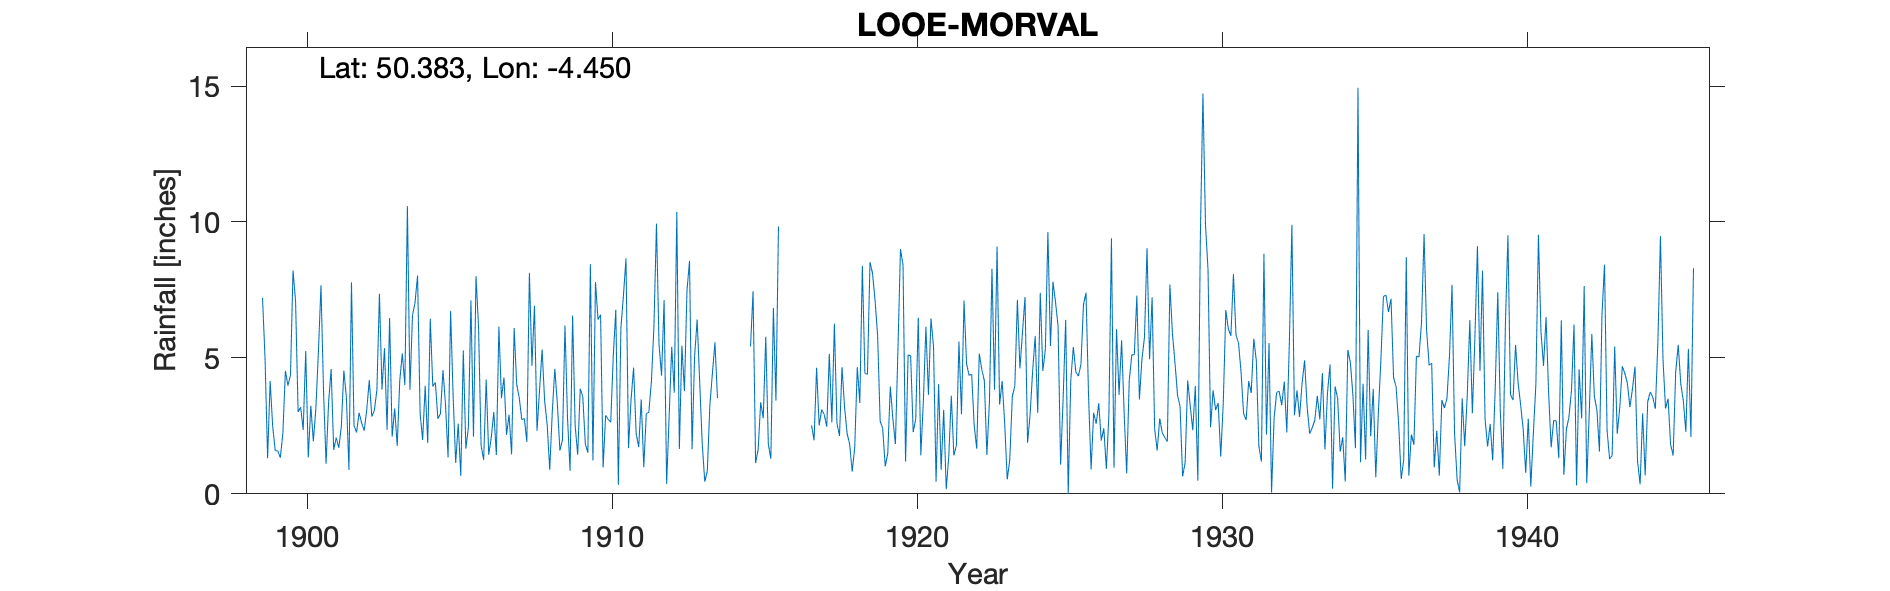

Data behind this chart, as committed beside it:
LOOE-MORVAL, , , , , , , , , , , , , , , , , , , , , , , 
Grid ref, SX259566, Long, -4.45, Lat, 50.38, Elevation, 150, ft, , , , , , , , , , , , , , , 
Station no, 1931, , , , , , , , , , , , , , , , , , , , , , 
, 1890, 1891, 1892, 1893, 1894, 1895, 1896, 1897, 1898, 1899, 1900, 1901, 1902, 1903, 1904, 1905, 1906, 1907, 1908, 1909, 1910, 1911, 1912
January, , , , , , , , , , 7.21, 8.22, 3.8, 2.51, 5.36, 7.04, 3.27, 8.01, 2.17, 2.32, 2.78, 6.41, 1.68, 5.49
February, , , , , , , , , , 4.97, 7.09, 1.11, 2.26, 2.36, 8.03, 1.34, 6.11, 2.91, 3.83, 0.85, 6.59, 3.47, 4.35
March, , , , , , , , , , 1.31, 3.01, 3.37, 2.98, 6.47, 2.96, 6.73, 1.77, 1.45, 5.31, 6.56, 0.97, 4.64, 7.13
April, , , , , , , , , , 4.15, 3.19, 4.59, 2.61, 2.1, 1.98, 3.59, 1.25, 6.1, 3.41, 2.51, 2.89, 2.22, 0.36
May, , , , , , , , , , 2.48, 2.35, 1.62, 2.32, 3.14, 3.97, 1.14, 4.2, 4.02, 2.54, 1.44, 2.74, 1.72, 2.89
June, , , , , , , , , , 1.59, 5.25, 2.07, 3.09, 1.76, 1.87, 2.58, 1.44, 3.54, 0.88, 3.87, 2.63, 3.47, 5.41
July, , , , , , , , , , 1.58, 1.34, 1.69, 4.18, 4.18, 6.44, 0.66, 2.07, 2.73, 3, 3.58, 5.08, 0.98, 3.72
August, , , , , , , , , , 1.33, 3.24, 2.47, 2.84, 5.16, 3.95, 5.27, 3.01, 2.77, 4.6, 1.84, 6.77, 2.95, 10.37
September, , , , , , , , , , 2.22, 1.93, 4.53, 3.07, 4, 4.1, 1.66, 1.43, 1.91, 3.32, 1.51, 0.33, 3, 1.65
October, , , , , , , , , , 4.52, 3.16, 3.55, 3.82, 10.59, 2.76, 2.45, 6.15, 8.13, 1.59, 8.45, 6.1, 4.13, 5.45
November, , , , , , , , , , 3.98, 5.25, 0.88, 7.36, 3.83, 2.95, 7.11, 3.52, 4.71, 1.98, 1.23, 7.29, 6.16, 3.78
December, , , , , , , , , , 4.36, 7.67, 7.78, 3.84, 6.56, 4.55, 2.1, 4.28, 6.92, 6.19, 7.79, 8.66, 9.94, 7.48
Total, , , , , , , , , , 39.7, 51.7, 37.46, 40.88, 55.51, 50.6, 37.9, 43.24, 47.36, 38.97, 42.41, 56.46, 44.36, 58.08
